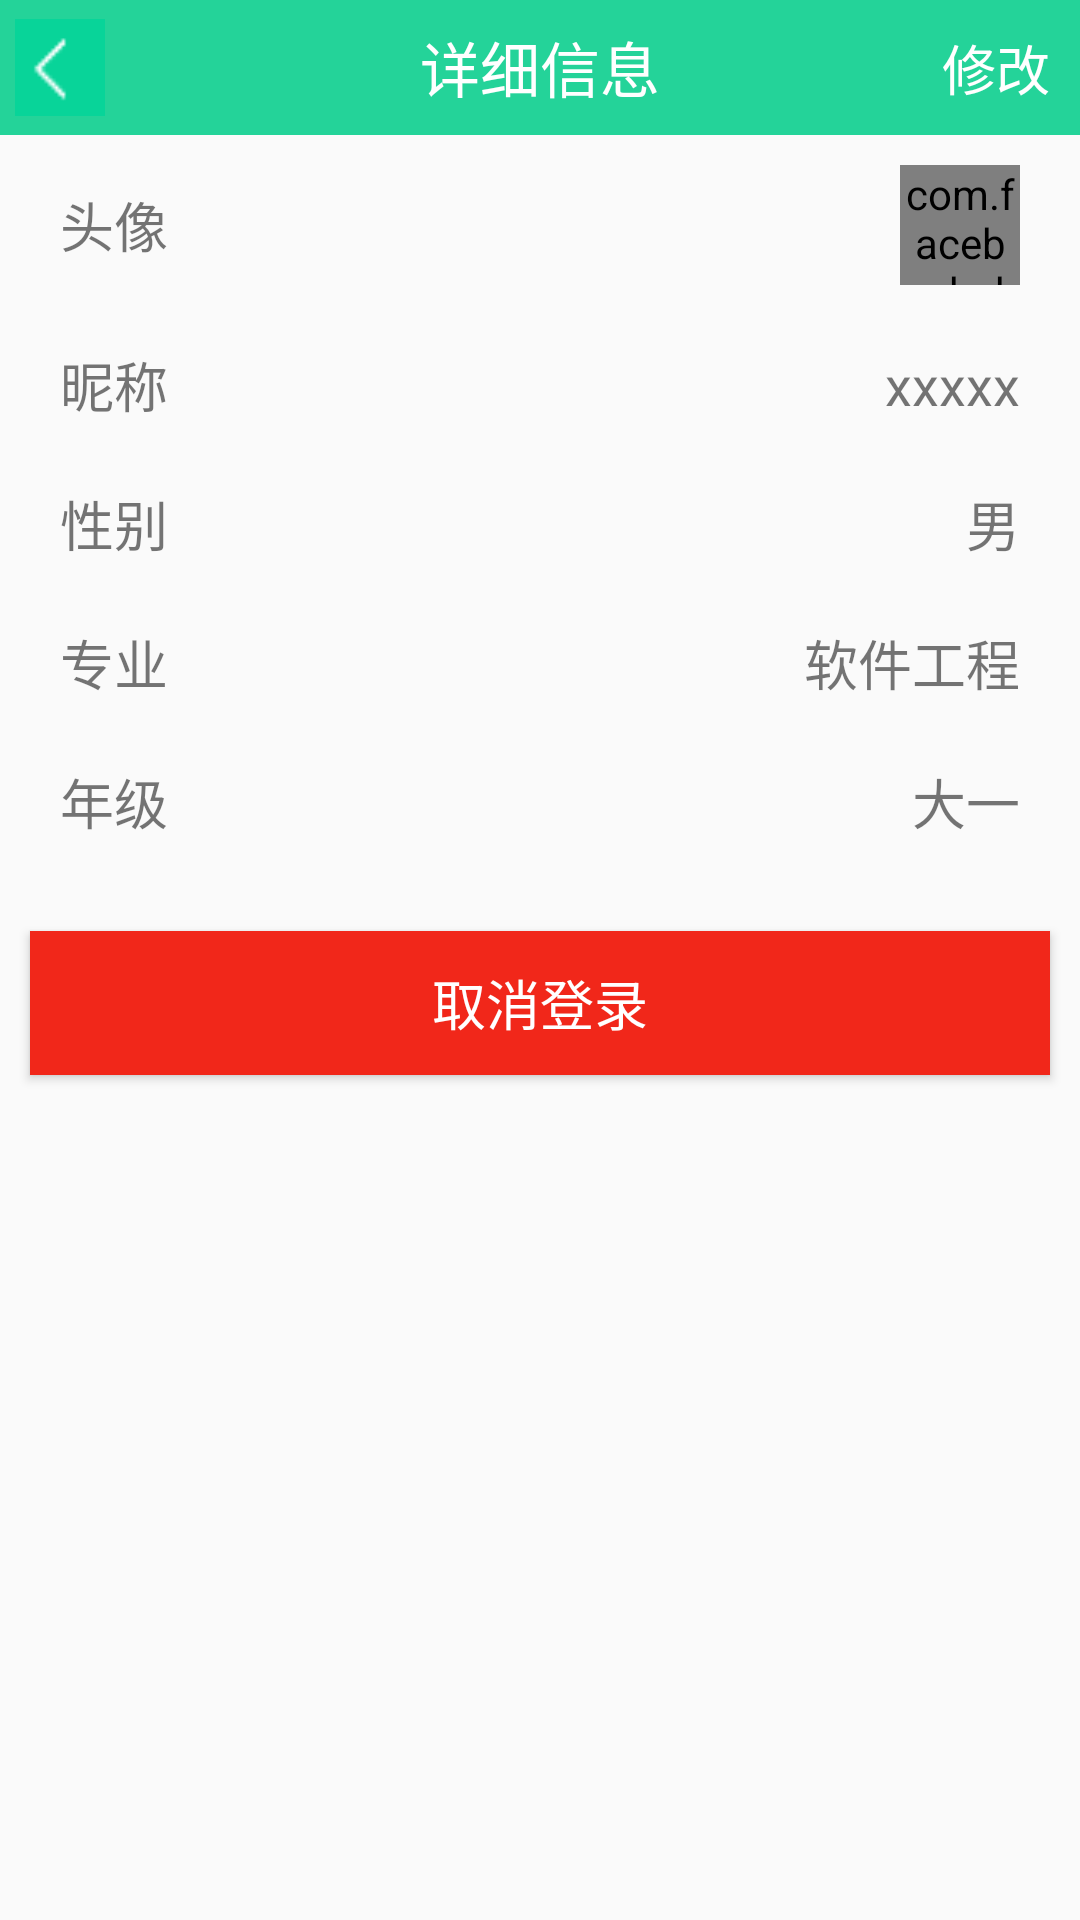

Android layout source for this screen:
<!-- AndroidManifest.xml: application theme AppTheme -->
<!-- res/layout/activity_user_info.xml -->
<?xml version="1.0" encoding="utf-8"?>
<LinearLayout xmlns:android="http://schemas.android.com/apk/res/android"
    xmlns:fresco="http://schemas.android.com/apk/res-auto"
    android:layout_width="match_parent"
    android:layout_height="match_parent"
    android:orientation="vertical">

    <RelativeLayout style="@style/title">

        <ImageView
            android:id="@+id/back"
            style="@style/title_back_img" />

        <TextView
            android:layout_width="wrap_content"
            android:layout_height="wrap_content"
            android:layout_centerInParent="true"
            android:text="详细信息"
            android:textColor="#ffffff"
            android:textSize="20sp" />

        <TextView
            android:id="@+id/modify"
            android:layout_width="wrap_content"
            android:layout_height="wrap_content"
            android:layout_alignParentRight="true"
            android:layout_centerVertical="true"
            android:layout_marginRight="10dp"
            android:text="修改"
            android:textColor="#ffffff"
            android:textSize="18sp" />
    </RelativeLayout>

    <RelativeLayout
        android:id="@+id/logol_layout"
        style="@style/user_layout_item">

        <TextView
            style="@style/user_layout_item_tv"
            android:text="头像" />


        <com.facebook.drawee.view.SimpleDraweeView
            android:id="@+id/user_logol"
            android:layout_width="40dp"
            android:layout_height="40dp"
            android:layout_alignParentRight="true"
            android:layout_centerVertical="true"
            android:layout_marginRight="10dp"
            fresco:placeholderImage="@mipmap/mine" />

    </RelativeLayout>

    <RelativeLayout
        android:id="@+id/name_layout"
        style="@style/user_layout_item">

        <TextView
            style="@style/user_layout_item_tv"
            android:text="昵称" />

        <TextView
            android:id="@+id/name"
            android:layout_width="wrap_content"
            android:layout_height="wrap_content"
            android:layout_alignParentRight="true"
            android:layout_centerVertical="true"
            android:layout_marginRight="10dp"
            android:text="xxxxx"
            android:textSize="18sp" />

    </RelativeLayout>

    <RelativeLayout
        android:id="@+id/sex_layout"
        style="@style/user_layout_item">

        <TextView
            style="@style/user_layout_item_tv"
            android:text="性别" />

        <TextView
            android:id="@+id/sex"
            android:layout_width="wrap_content"
            android:layout_height="wrap_content"
            android:layout_alignParentRight="true"
            android:layout_centerVertical="true"
            android:layout_marginRight="10dp"
            android:text="男"
            android:textSize="18sp" />

    </RelativeLayout>

    <RelativeLayout
        android:id="@+id/major_layout"
        style="@style/user_layout_item">

        <TextView
            style="@style/user_layout_item_tv"
            android:text="专业" />

        <TextView
            android:id="@+id/major"
            android:layout_width="wrap_content"
            android:layout_height="wrap_content"
            android:layout_alignParentRight="true"
            android:layout_centerVertical="true"
            android:layout_marginRight="10dp"
            android:text="软件工程"
            android:textSize="18sp" />

    </RelativeLayout>


    <RelativeLayout
        android:id="@+id/grade_layout"
        style="@style/user_layout_item">

        <TextView
            style="@style/user_layout_item_tv"
            android:text="年级" />

        <TextView
            android:id="@+id/grade"
            android:layout_width="wrap_content"
            android:layout_height="wrap_content"
            android:layout_alignParentRight="true"
            android:layout_centerVertical="true"
            android:layout_marginRight="10dp"
            android:text="大一"
            android:textSize="18sp" />

    </RelativeLayout>

    <Button
        android:id="@+id/logout"
        android:layout_width="match_parent"
        android:layout_height="wrap_content"
        android:layout_marginLeft="10dp"
        android:layout_marginRight="10dp"
        android:layout_marginTop="20dp"
        android:background="#f1271a"
        android:text="取消登录"
        android:textColor="#ffffff"
        android:textSize="18sp" />
</LinearLayout>
<!-- resources referenced by this layout -->
<resources>
  <style name="title">
          <item name="android:layout_width">match_parent</item>
          <item name="android:layout_height">45dp</item>
          <item name="android:background">#24d399</item>
      </style>
  <style name="title_back_img">
          <item name="android:src">@mipmap/back</item>
          <item name="android:layout_alignParentLeft">true</item>
          <item name="android:layout_centerVertical">true</item>
          <item name="android:padding">5dp</item>
          <item name="android:layout_height">match_parent</item>
          <item name="android:layout_width">40dp</item>
      </style>
  <style name="user_layout_item">
          <item name="android:layout_width">match_parent</item>
          <item name="android:layout_height">wrap_content</item>
          <item name="android:padding">10dp</item>
      </style>
  <style name="user_layout_item_tv">
          <item name="android:layout_marginLeft">10dp</item>
          <item name="android:layout_width">wrap_content</item>
          <item name="android:layout_centerVertical">true</item>
          <item name="android:layout_height">wrap_content</item>
          <item name="android:textSize">18sp</item>
      </style>
  <style name="AppTheme" parent="Theme.AppCompat.Light.DarkActionBar">
          
      </style>
</resources>
